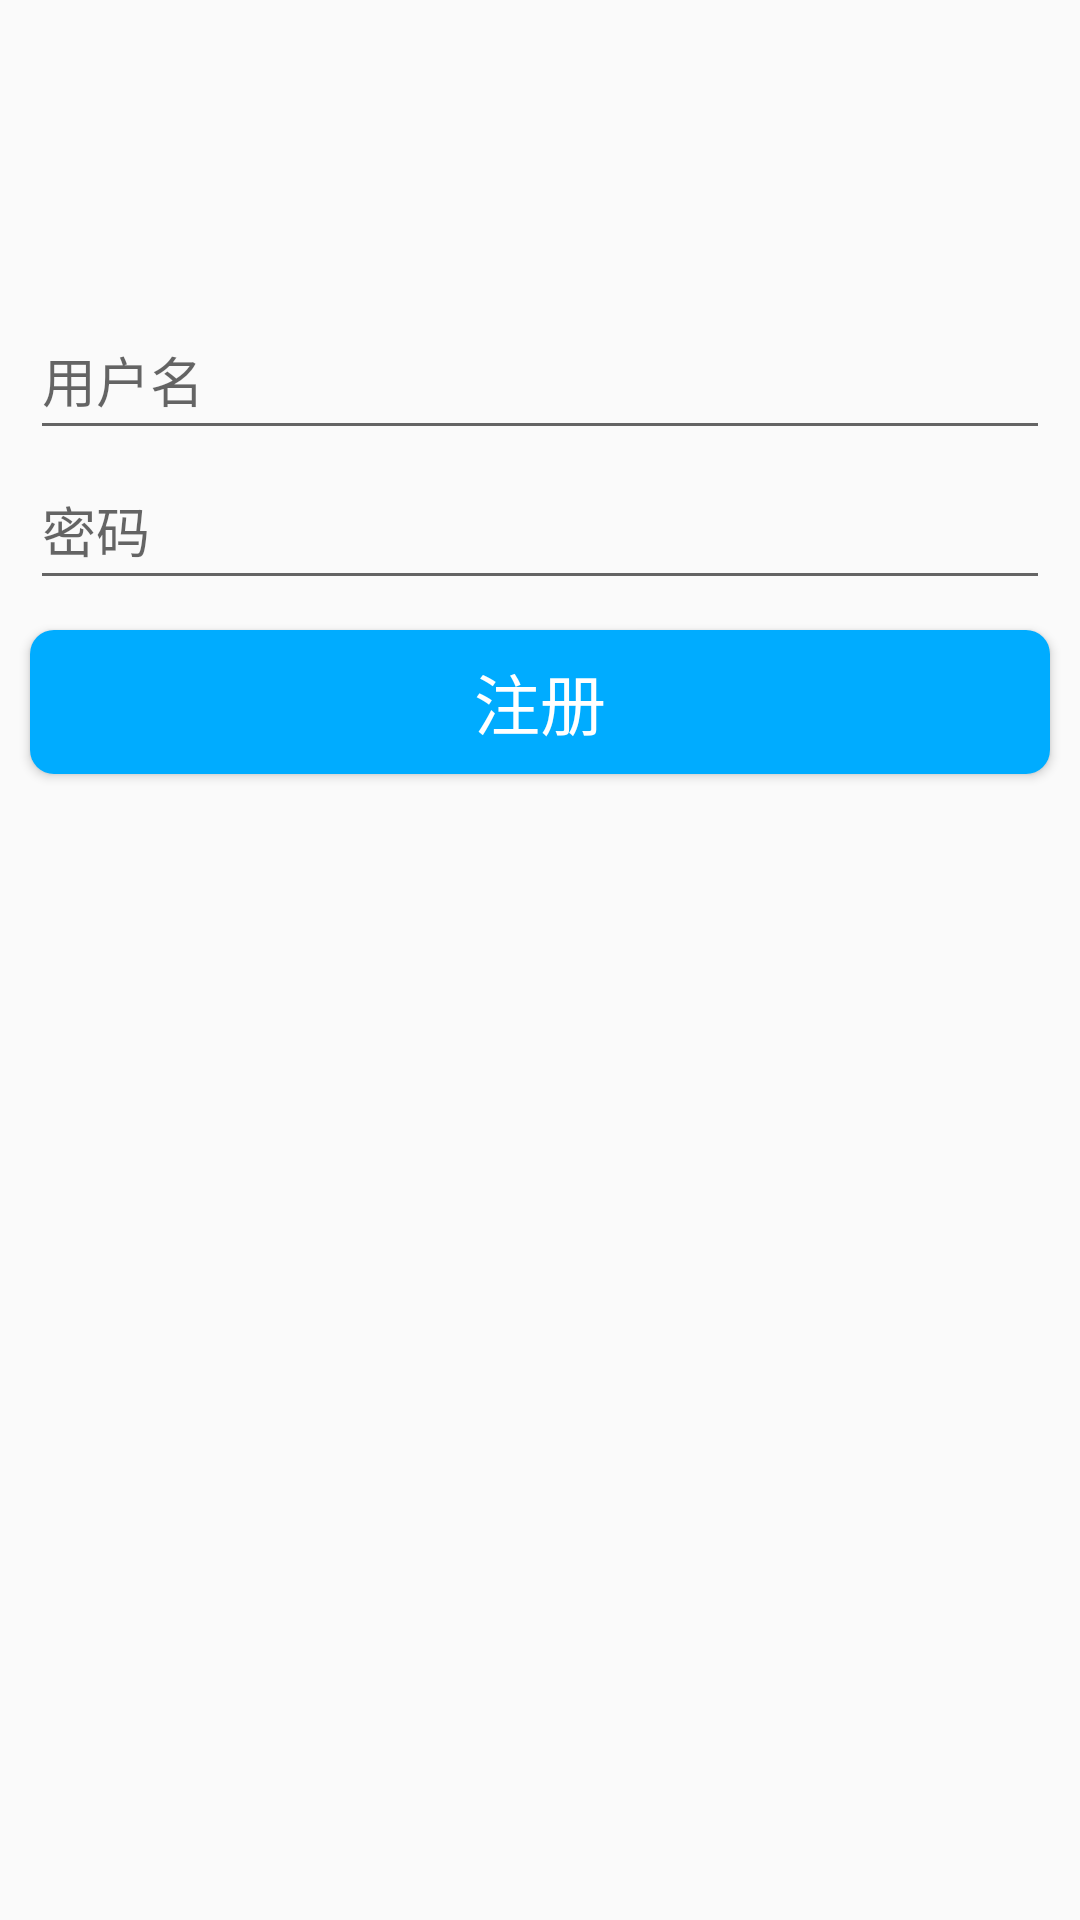

The Android layout XML behind this screen, and the referenced resources:
<!-- AndroidManifest.xml: application theme AppTheme -->
<!-- res/layout/activity_regist.xml -->
<?xml version="1.0" encoding="utf-8"?>
<LinearLayout
    xmlns:android="http://schemas.android.com/apk/res/android"
    android:layout_width="match_parent"
    android:layout_height="match_parent"
    android:background="@mipmap/login_bk"
    android:orientation="vertical">
    <ImageView
        android:layout_gravity="center_horizontal"
        android:layout_marginTop="20dp"
        android:layout_marginBottom="20dp"
        android:src="@mipmap/avatar_9"
        android:layout_width="@dimen/avatar_size"
        android:layout_height="@dimen/avatar_size"/>
    <EditText
        android:id="@+id/regist_username"
        android:inputType="text"
        android:imeOptions="actionNext"
        android:hint="@string/username"
        android:textColor="#000"
        android:layout_marginRight="10dp"
        android:layout_marginLeft="10dp"
        android:layout_width="match_parent"
        android:layout_height="@dimen/input_height"/>

    <EditText
        android:id="@+id/regist_password"
        android:inputType="numberPassword"
        android:imeOptions="actionDone"
        android:hint="@string/password"
        android:textColor="#000"
        android:layout_marginRight="10dp"
        android:layout_marginLeft="10dp"
        android:layout_width="match_parent"
        android:layout_height="@dimen/input_height"/>

    <Button
        android:id="@+id/regist_btn"
        android:layout_marginTop="10dp"
        android:background="@drawable/btn_bg"
        android:textSize="22sp"
        android:textColor="#fff"
        android:layout_marginRight="10dp"
        android:layout_marginLeft="10dp"
        android:text="@string/regist"
        android:layout_width="match_parent"
        android:layout_height="wrap_content"/>

</LinearLayout>
<!-- resources referenced by this layout -->
<resources>
  <dimen name="avatar_size">60dp</dimen>
  <dimen name="input_height">50dp</dimen>
  <!-- drawable btn_bg (drawable) -->
  <?xml version="1.0" encoding="UTF-8"?>
  <selector xmlns:android="http://schemas.android.com/apk/res/android">
      <item android:drawable="@drawable/btn_bg_pressed" android:state_pressed="true"/>
      <item android:drawable="@drawable/btn_bg_normal"/>
  </selector>
  <string name="password">密码</string>
  <string name="regist">注册</string>
  <string name="username">用户名</string>
  <style name="AppTheme" parent="Theme.AppCompat.Light.NoActionBar">
          
          <item name="colorPrimary">@color/colorPrimary</item>
          <item name="colorPrimaryDark">@color/colorPrimaryDark</item>
          <item name="colorAccent">@color/colorAccent</item>
      </style>
  <!-- drawable btn_bg_pressed (drawable) -->
  <?xml version="1.0" encoding="utf-8"?>
  <shape xmlns:android="http://schemas.android.com/apk/res/android" android:shape="rectangle">
      <corners android:radius="8dp"/>
      <solid android:color="#00a1d8"/>
  </shape>
  <!-- drawable btn_bg_normal (drawable) -->
  <?xml version="1.0" encoding="utf-8"?>
  <shape xmlns:android="http://schemas.android.com/apk/res/android" android:shape="rectangle">
      <corners android:radius="8dp"/>
      <solid android:color="#00acff"/>
  </shape>
  <!-- not gathered from this repository: default colours our renderer supplied (Android Studio template values) -->
  <color name="colorPrimary">#FF6200EE</color>
  <color name="colorPrimaryDark">#FF3700B3</color>
  <color name="colorAccent">#FF03DAC5</color>
</resources>
